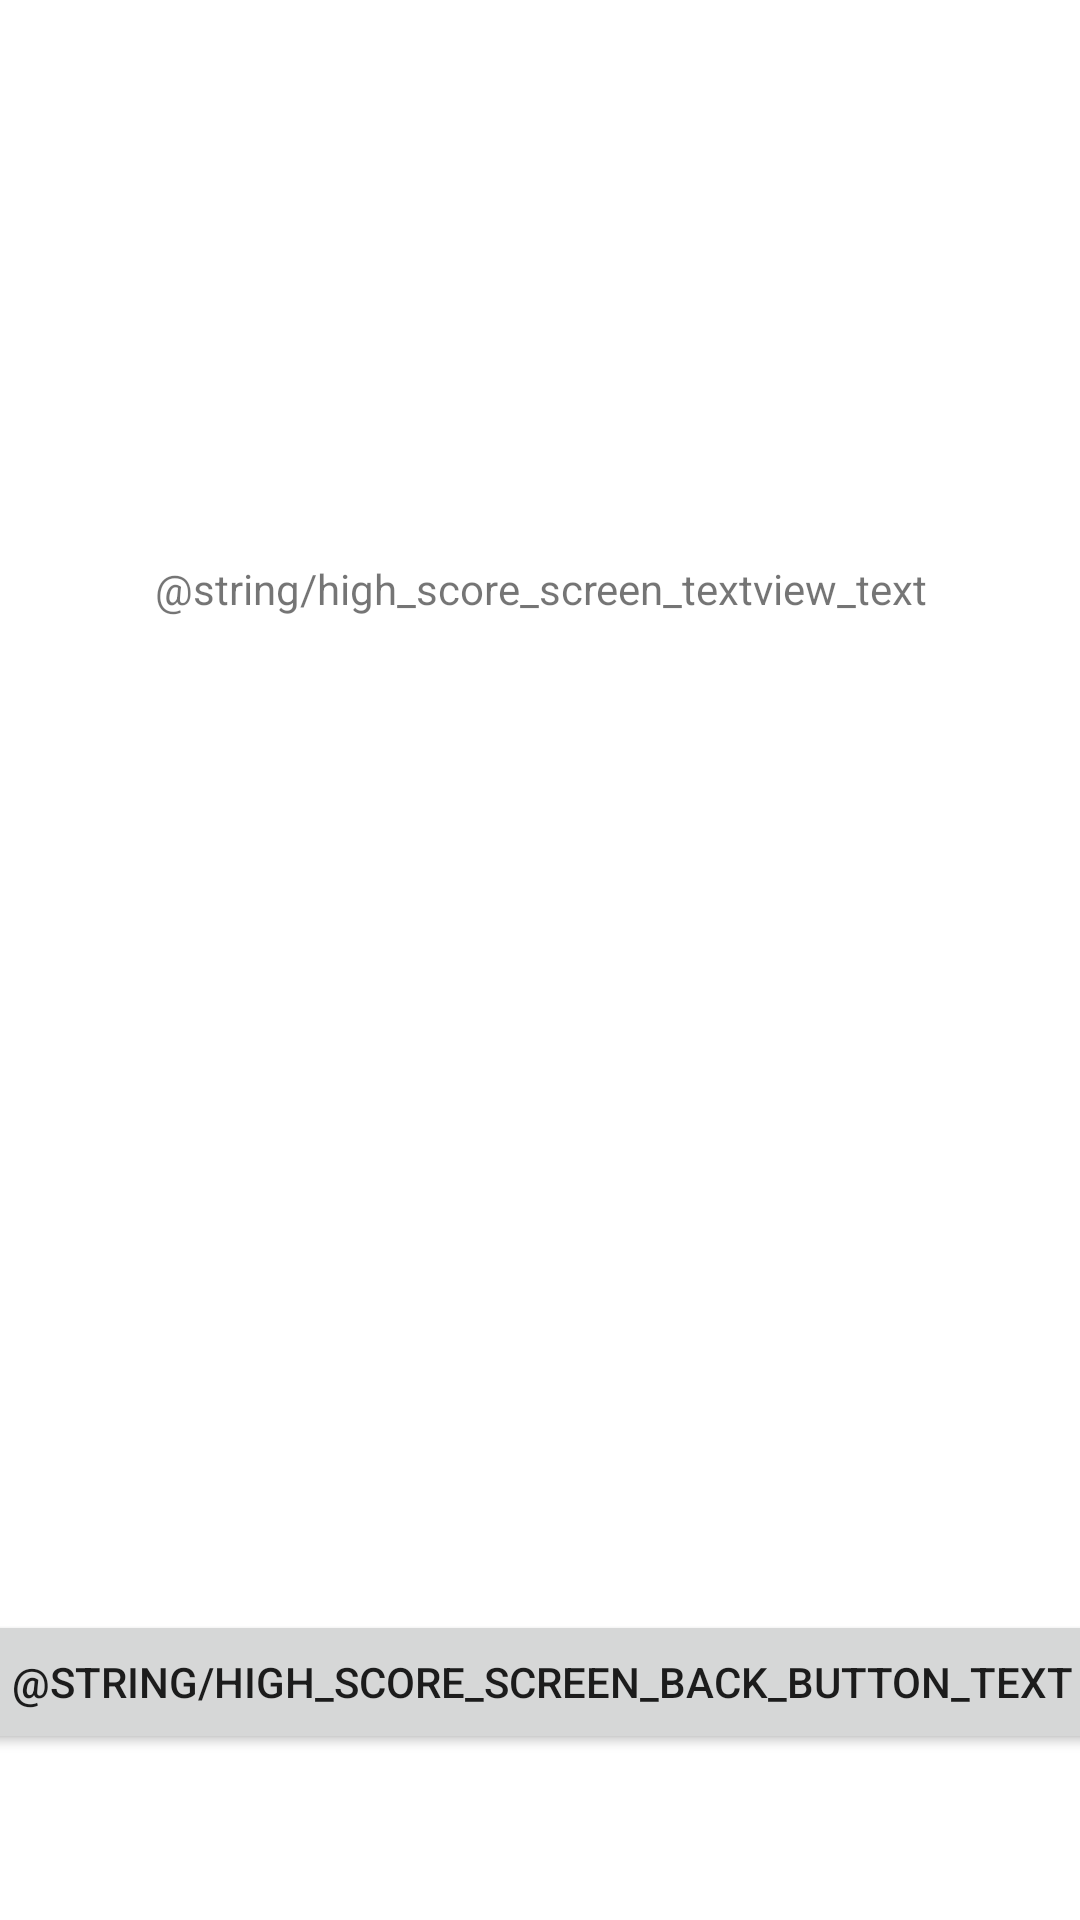

Layout XML and referenced resources for this Android screen:
<!-- AndroidManifest.xml: application theme Theme.MindMark -->
<!-- res/layout/fragment_high_score.xml -->
<?xml version="1.0" encoding="utf-8"?>
<androidx.constraintlayout.widget.ConstraintLayout xmlns:android="http://schemas.android.com/apk/res/android"
    xmlns:app="http://schemas.android.com/apk/res-auto"
    xmlns:tools="http://schemas.android.com/tools"
    android:layout_width="match_parent"
    android:layout_height="match_parent"
    tools:context=".fragment.HighScoreFragment">

    <androidx.constraintlayout.widget.ConstraintLayout
        android:id="@+id/high_score_screen_top_panel"
        android:layout_width="413dp"
        android:layout_height="483dp"
        app:layout_constraintBottom_toTopOf="@+id/constraintLayout2"
        app:layout_constraintEnd_toEndOf="parent"
        app:layout_constraintStart_toStartOf="parent"
        app:layout_constraintTop_toTopOf="parent">

        <TextView
            android:id="@+id/textView2"
            android:layout_width="wrap_content"
            android:layout_height="wrap_content"
            android:text="@string/high_score_screen_textview_text"
            app:layout_constraintBottom_toBottomOf="parent"
            app:layout_constraintEnd_toEndOf="parent"
            app:layout_constraintStart_toStartOf="parent"
            app:layout_constraintTop_toTopOf="parent" />
    </androidx.constraintlayout.widget.ConstraintLayout>

    <androidx.constraintlayout.widget.ConstraintLayout
        android:id="@+id/constraintLayout2"
        android:layout_width="409dp"
        android:layout_height="246dp"
        android:layout_marginStart="1dp"
        android:layout_marginEnd="1dp"
        android:layout_marginBottom="2dp"
        app:layout_constraintBottom_toBottomOf="parent"
        app:layout_constraintEnd_toEndOf="parent"
        app:layout_constraintStart_toStartOf="parent"
        app:layout_constraintTop_toBottomOf="@+id/high_score_screen_top_panel">

        <Button
            android:id="@+id/high_score_screen_back_button"
            android:layout_width="wrap_content"
            android:layout_height="wrap_content"
            android:text="@string/high_score_screen_back_button_text"
            app:layout_constraintBottom_toBottomOf="parent"
            app:layout_constraintEnd_toEndOf="parent"
            app:layout_constraintStart_toStartOf="parent"
            app:layout_constraintTop_toTopOf="parent" />
    </androidx.constraintlayout.widget.ConstraintLayout>
</androidx.constraintlayout.widget.ConstraintLayout>
<!-- resources referenced by this layout -->
<resources>
  <style name="Theme.MindMark" parent="Theme.MaterialComponents.DayNight.DarkActionBar">
          
          <item name="colorPrimary">@color/purple_500</item>
          <item name="colorPrimaryVariant">@color/purple_700</item>
          <item name="colorOnPrimary">@color/white</item>
          
          <item name="colorSecondary">@color/teal_200</item>
          <item name="colorSecondaryVariant">@color/teal_700</item>
          <item name="colorOnSecondary">@color/black</item>
          
          <item name="android:statusBarColor" tools:targetApi="l">?attr/colorPrimaryVariant</item>
          
      </style>
  <!-- not gathered from this repository: default colours our renderer supplied (Android Studio template values) -->
  <color name="purple_500">#FF6200EE</color>
  <color name="purple_700">#FF3700B3</color>
  <color name="teal_200">#FF03DAC5</color>
  <color name="teal_700">#FF018786</color>
  <color name="black">#FF000000</color>
  <color name="white">#FFFFFFFF</color>
</resources>
